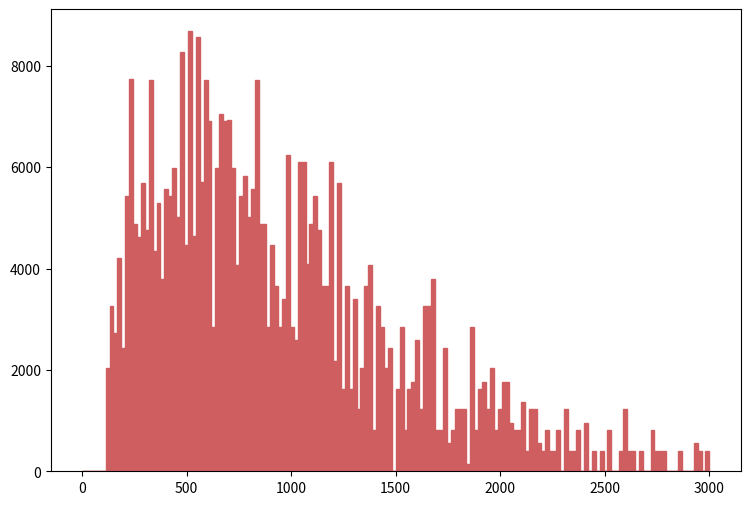

Source code (Python): (Note: this script raises an exception after producing the figure.)
def selection_7():

    # Library import
    import numpy
    import matplotlib
    import matplotlib.pyplot   as plt
    import matplotlib.gridspec as gridspec

    # Library version
    matplotlib_version = matplotlib.__version__
    numpy_version      = numpy.__version__

    # Histo binning
    xBinning = numpy.linspace(0.0,3000.0,161,endpoint=True)

    # Creating data sequence: middle of each bin
    xData = numpy.array([9.375,28.125,46.875,65.625,84.375,103.125,121.875,140.625,159.375,178.125,196.875,215.625,234.375,253.125,271.875,290.625,309.375,328.125,346.875,365.625,384.375,403.125,421.875,440.625,459.375,478.125,496.875,515.625,534.375,553.125,571.875,590.625,609.375,628.125,646.875,665.625,684.375,703.125,721.875,740.625,759.375,778.125,796.875,815.625,834.375,853.125,871.875,890.625,909.375,928.125,946.875,965.625,984.375,1003.125,1021.875,1040.625,1059.375,1078.125,1096.875,1115.625,1134.375,1153.125,1171.875,1190.625,1209.375,1228.125,1246.875,1265.625,1284.375,1303.125,1321.875,1340.625,1359.375,1378.125,1396.875,1415.625,1434.375,1453.125,1471.875,1490.625,1509.375,1528.125,1546.875,1565.625,1584.375,1603.125,1621.875,1640.625,1659.375,1678.125,1696.875,1715.625,1734.375,1753.125,1771.875,1790.625,1809.375,1828.125,1846.875,1865.625,1884.375,1903.125,1921.875,1940.625,1959.375,1978.125,1996.875,2015.625,2034.375,2053.125,2071.875,2090.625,2109.375,2128.125,2146.875,2165.625,2184.375,2203.125,2221.875,2240.625,2259.375,2278.125,2296.875,2315.625,2334.375,2353.125,2371.875,2390.625,2409.375,2428.125,2446.875,2465.625,2484.375,2503.125,2521.875,2540.625,2559.375,2578.125,2596.875,2615.625,2634.375,2653.125,2671.875,2690.625,2709.375,2728.125,2746.875,2765.625,2784.375,2803.125,2821.875,2840.625,2859.375,2878.125,2896.875,2915.625,2934.375,2953.125,2971.875,2990.625])

    # Creating weights for histo: y8_M_0
    y8_M_0_weights = numpy.array([0.0,0.0,0.0,0.0,0.0,0.0,2032.84407367,3252.55027788,2439.41280841,4065.68734735,2439.41280841,5285.39515155,7318.23882523,4878.82721682,4472.25528208,5691.96308629,4472.25528208,7724.80675996,4065.68734735,5285.39515155,3659.11941261,5285.39515155,5285.39515155,5691.96308629,4878.82721682,8131.37469469,4472.25528208,8537.94662943,4065.68734735,8131.37469469,5285.39515155,7724.80675996,6911.67089049,2845.98154314,5691.96308629,6911.67089049,6911.67089049,6505.09895576,5691.96308629,4065.68734735,5285.39515155,5691.96308629,4878.82721682,5285.39515155,7724.80675996,4878.82721682,4878.82721682,2845.98154314,4472.25528208,3659.11941261,2845.98154314,3252.55027788,6098.53102102,2845.98154314,2439.41280841,6098.53102102,6098.53102102,3659.11941261,4878.82721682,5285.39515155,4472.25528208,3659.11941261,3659.11941261,6098.53102102,2032.84407367,5691.96308629,1626.27533894,3659.11941261,1626.27533894,3252.55027788,1219.7066042,2032.84407367,3659.11941261,4065.68734735,813.137469469,3252.55027788,2845.98154314,2032.84407367,2439.41280841,0.0,1626.27533894,2845.98154314,813.137469469,1626.27533894,1626.27533894,2439.41280841,1219.7066042,3252.55027788,3252.55027788,3659.11941261,813.137469469,813.137469469,2439.41280841,406.568734735,813.137469469,1219.7066042,1219.7066042,1219.7066042,0.0,2845.98154314,813.137469469,1626.27533894,1626.27533894,1219.7066042,2032.84407367,813.137469469,1219.7066042,1626.27533894,1626.27533894,813.137469469,813.137469469,813.137469469,1219.7066042,406.568734735,1219.7066042,1219.7066042,406.568734735,406.568734735,813.137469469,406.568734735,406.568734735,813.137469469,0.0,1219.7066042,406.568734735,406.568734735,813.137469469,0.0,813.137469469,0.0,406.568734735,0.0,406.568734735,0.0,813.137469469,0.0,0.0,406.568734735,1219.7066042,406.568734735,406.568734735,0.0,406.568734735,0.0,0.0,813.137469469,406.568734735,406.568734735,406.568734735,0.0,0.0,0.0,406.568734735,0.0,0.0,0.0,406.568734735,406.568734735,0.0,406.568734735])

    # Creating weights for histo: y8_M_1
    y8_M_1_weights = numpy.array([0.0,0.0,0.0,0.0,0.0,0.0,0.0,0.0,283.919809859,141.959877152,0.0,141.959877152,425.879687011,0.0,141.959877152,0.0,283.919809859,0.0,283.919809859,0.0,141.959877152,283.919809859,141.959877152,283.919809859,141.959877152,141.959877152,0.0,141.959877152,567.839508607,425.879687011,425.879687011,0.0,0.0,0.0,283.919809859,141.959877152,0.0,425.879687011,283.919809859,0.0,141.959877152,141.959877152,141.959877152,283.919809859,0.0,0.0,0.0,0.0,0.0,0.0,0.0,141.959877152,141.959877152,0.0,141.959877152,0.0,0.0,425.879687011,0.0,141.959877152,283.919809859,0.0,0.0,0.0,141.959877152,0.0,0.0,0.0,0.0,141.959877152,0.0,0.0,0.0,0.0,0.0,0.0,0.0,0.0,0.0,0.0,0.0,0.0,0.0,0.0,141.959877152,141.959877152,0.0,0.0,0.0,141.959877152,0.0,0.0,0.0,141.959877152,0.0,0.0,0.0,0.0,141.959877152,0.0,0.0,0.0,141.959877152,0.0,0.0,0.0,0.0,141.959877152,141.959877152,141.959877152,0.0,0.0,141.959877152,0.0,0.0,0.0,141.959877152,0.0,0.0,0.0,0.0,0.0,0.0,0.0,0.0,0.0,0.0,0.0,141.959877152,0.0,0.0,0.0,0.0,0.0,0.0,0.0,0.0,0.0,0.0,0.0,0.0,0.0,0.0,0.0,0.0,0.0,0.0,0.0,0.0,0.0,0.0,0.0,0.0,0.0,0.0,0.0,141.959877152,0.0,0.0,0.0])

    # Creating a new Canvas
    fig   = plt.figure(figsize=(12,6),dpi=80)
    frame = gridspec.GridSpec(1,1,right=0.7)
    pad   = fig.add_subplot(frame[0])

    # Creating a new Stack
    pad.hist(x=xData, bins=xBinning, weights=y8_M_0_weights+y8_M_1_weights,\
             label="$signal4TeV$", histtype="stepfilled", rwidth=1.0,\
             color="#ce5e60", edgecolor="#ce5e60", linewidth=1, linestyle="solid",\
             bottom=None, cumulative=False, normed=False, align="mid", orientation="vertical")

    pad.hist(x=xData, bins=xBinning, weights=y8_M_0_weights,\
             label="$signal1TeV$", histtype="stepfilled", rwidth=1.0,\
             color="#5954d8", edgecolor="#5954d8", linewidth=1, linestyle="solid",\
             bottom=None, cumulative=False, normed=False, align="mid", orientation="vertical")


    # Axis
    plt.rc('text',usetex=False)
    plt.xlabel(r"M [ j_{1} , j_{2} ]   ( GeV ) ",\
               fontsize=16,color="black")
    plt.ylabel(r"$\mathrm{Events}$ $(\mathcal{L}_{\mathrm{int}} = 40.0\ \mathrm{fb}^{-1})$ ",\
               fontsize=16,color="black")

    # Boundary of y-axis
    ymax=(y8_M_0_weights+y8_M_1_weights).max()*1.1
    ymin=0 # linear scale
    #ymin=min([x for x in (y8_M_0_weights+y8_M_1_weights) if x])/100. # log scale
    plt.gca().set_ylim(ymin,ymax)

    # Log/Linear scale for X-axis
    plt.gca().set_xscale("linear")
    #plt.gca().set_xscale("log",nonposx="clip")

    # Log/Linear scale for Y-axis
    plt.gca().set_yscale("linear")
    #plt.gca().set_yscale("log",nonposy="clip")

    # Legend
    plt.legend(bbox_to_anchor=(1.05,1), loc=2, borderaxespad=0.)

    # Saving the image
    plt.savefig('../../HTML/MadAnalysis5job_0/selection_7.png')
    plt.savefig('../../PDF/MadAnalysis5job_0/selection_7.png')
    plt.savefig('../../DVI/MadAnalysis5job_0/selection_7.eps')

# Running!
if __name__ == '__main__':
    selection_7()
